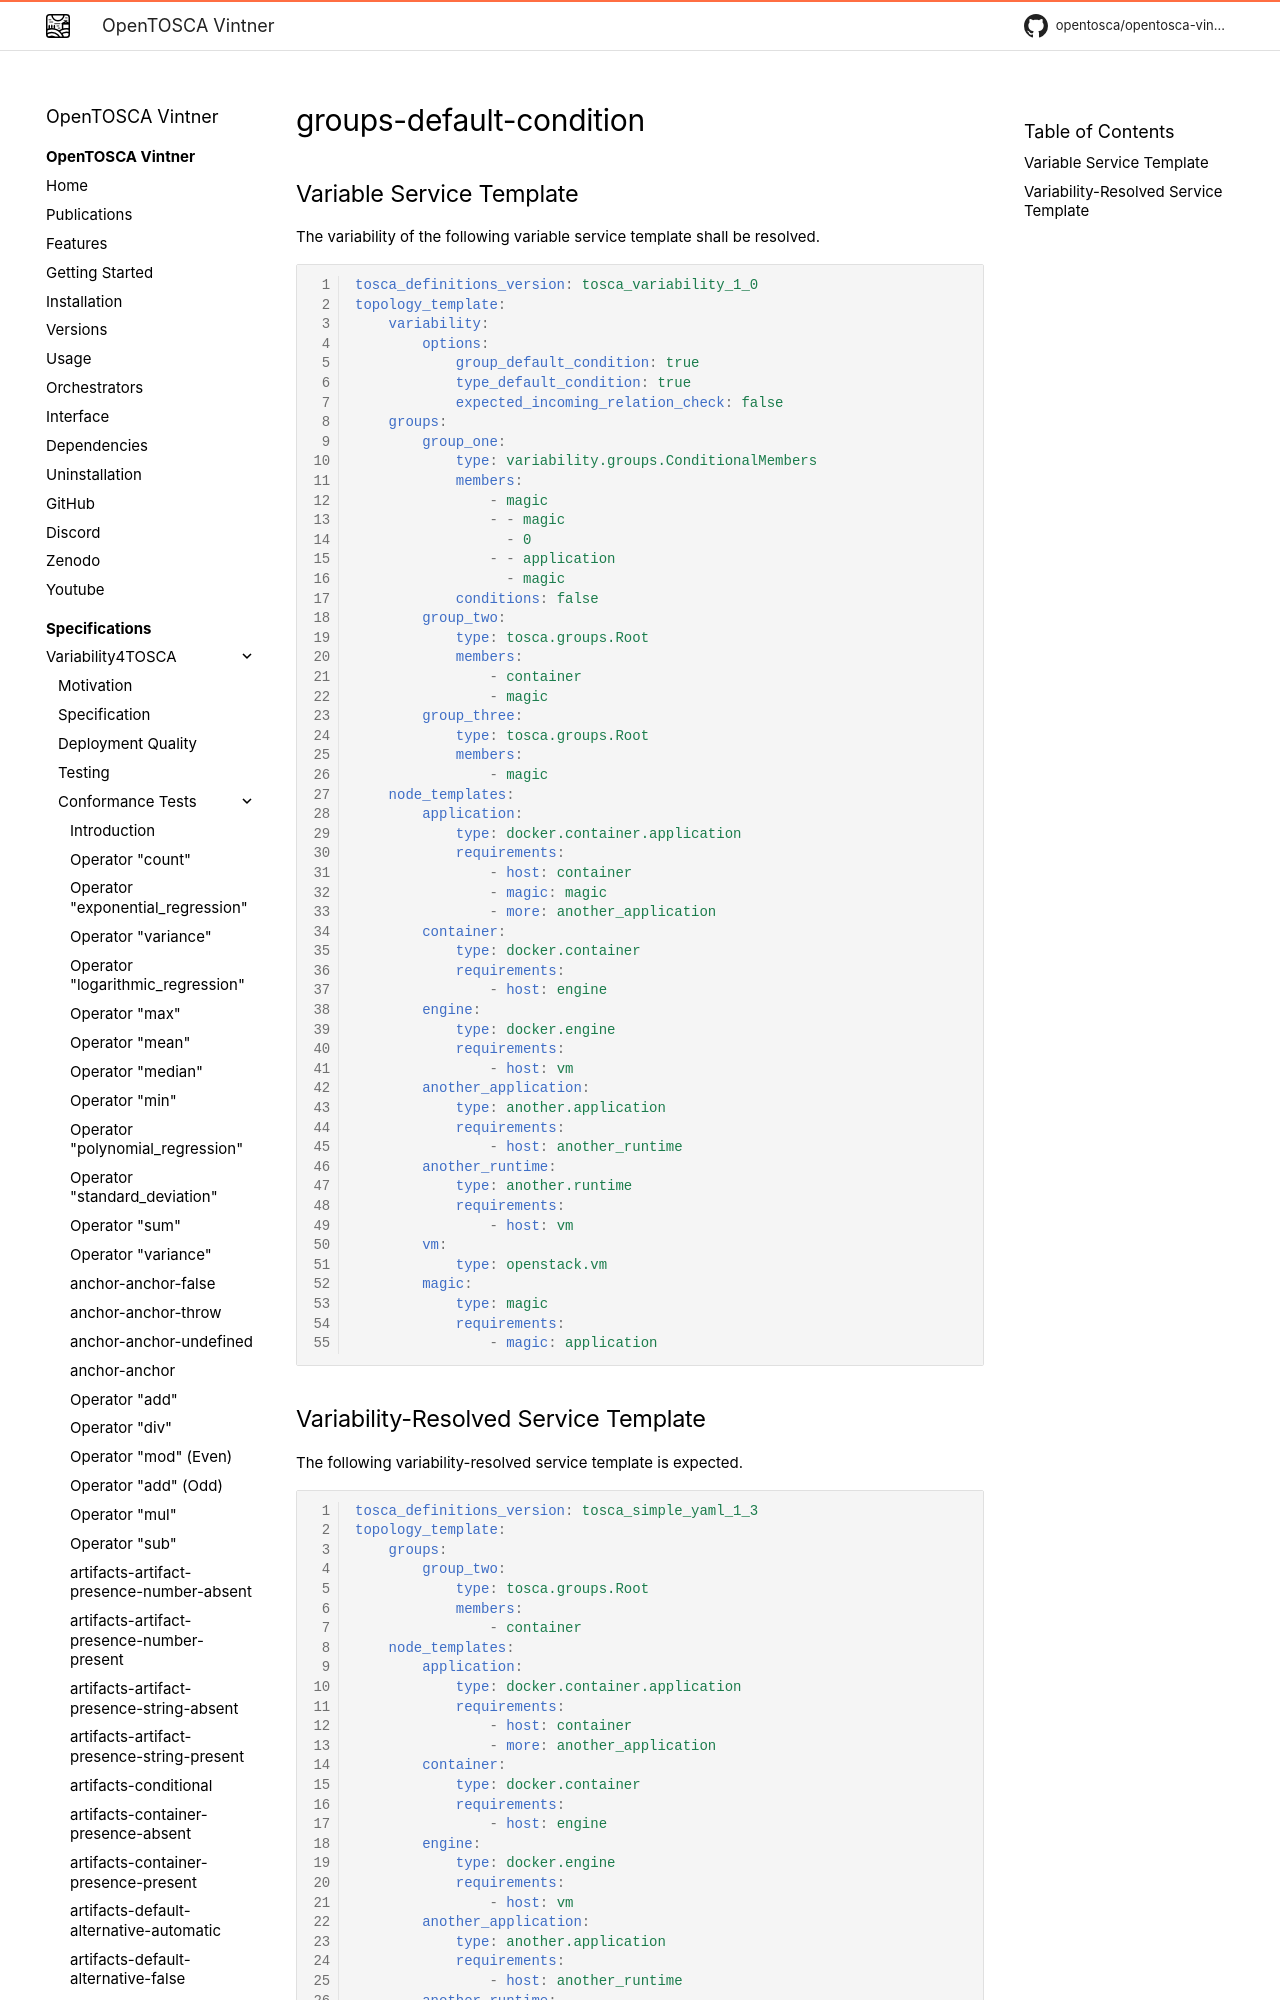

repository: OpenTOSCA/opentosca-vintner · page: variability4tosca/tests/test-groups-default-condition/index.html · generator: mkdocs

# groups-default-condition

{{ autogenerated_notice('./task docs:generate:tests:variability') }}


## Variable Service Template

The variability of the following variable service template shall be resolved.
